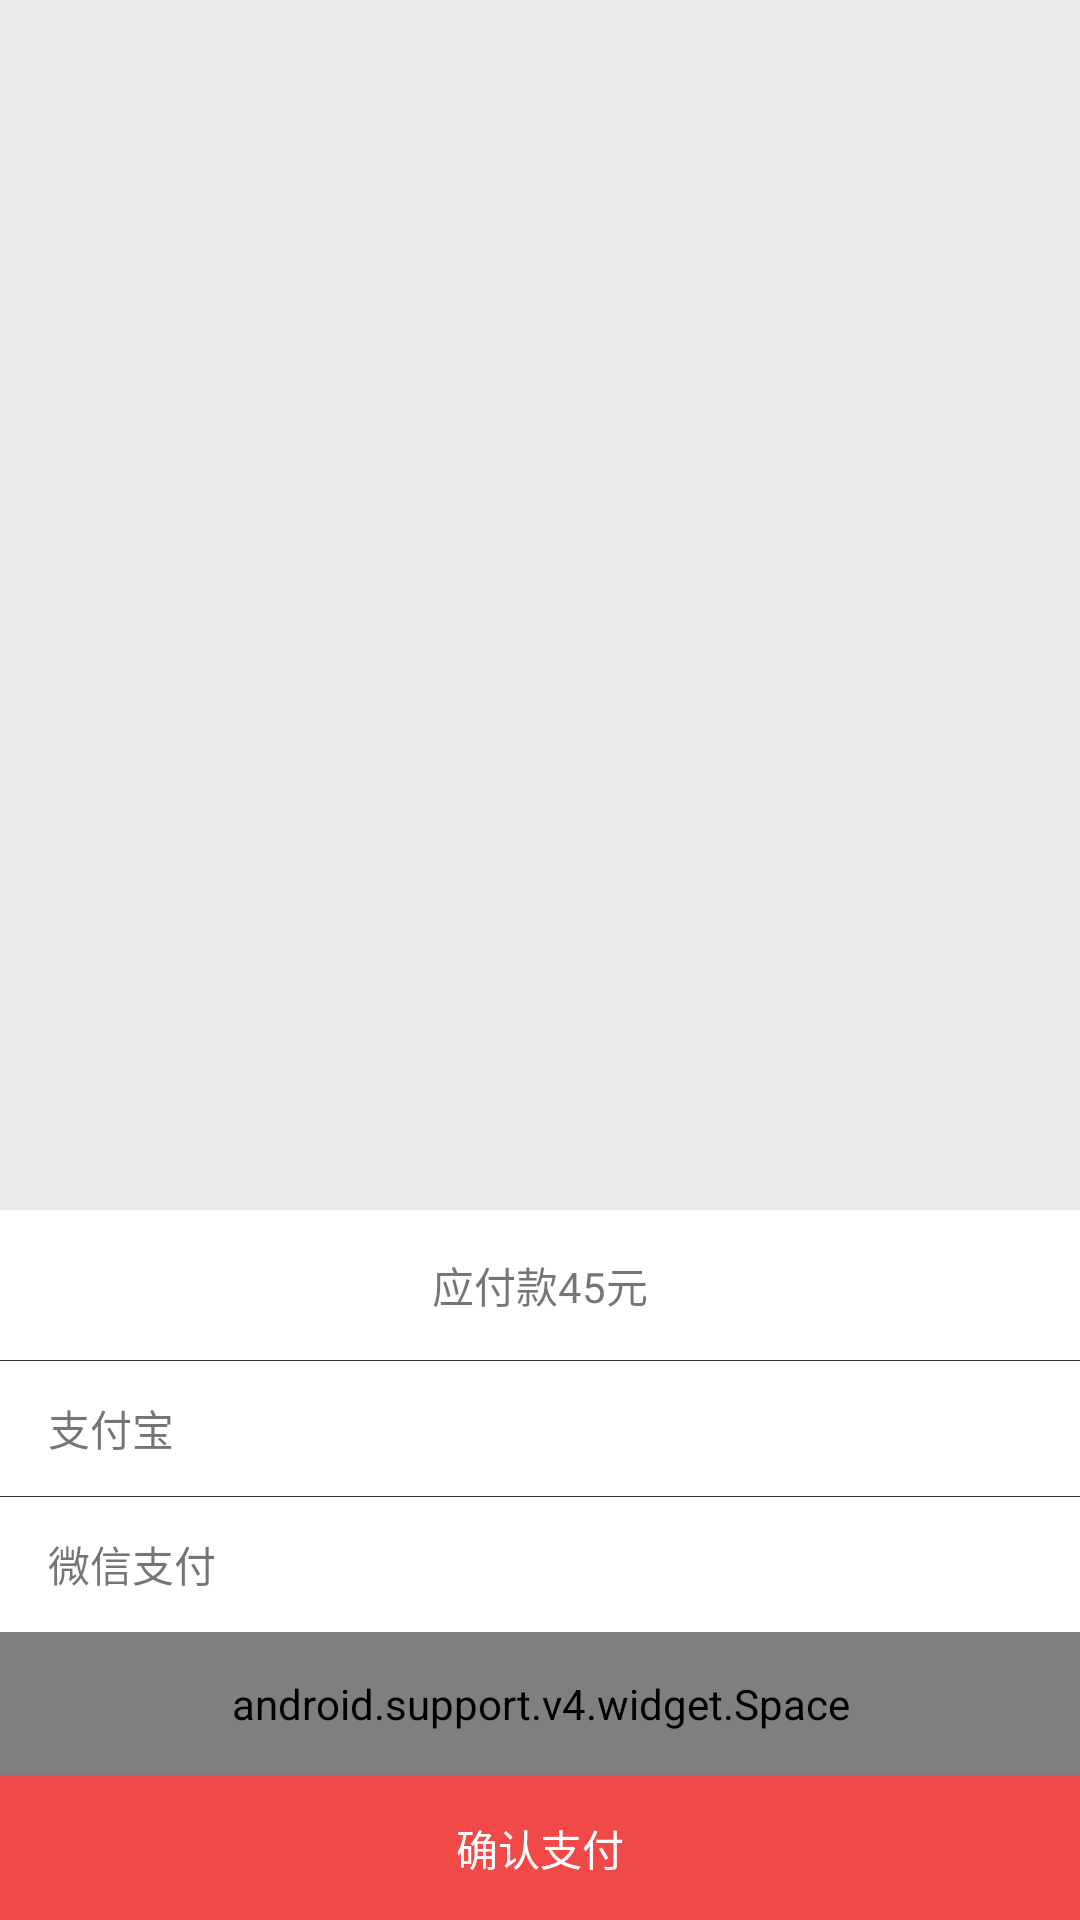

Produce the Android XML layout that renders to this screen, including the resource entries it uses.
<!-- AndroidManifest.xml: application theme AppTheme -->
<!-- res/layout/fragment_menu_bottom.xml -->
<?xml version="1.0" encoding="utf-8"?>
<FrameLayout xmlns:android="http://schemas.android.com/apk/res/android"
    android:layout_width="match_parent"
    android:layout_height="match_parent"
    android:background="#50c1c1c1"
    android:orientation="vertical">

    <LinearLayout
        android:layout_width="match_parent"
        android:layout_height="wrap_content"
        android:layout_gravity="bottom"
        android:background="#ffffff"
        android:orientation="vertical">

        <TextView
            android:layout_width="match_parent"
            android:layout_height="50dp"
            android:gravity="center"
            android:text="应付款45元" />

        <View
            android:layout_width="match_parent"
            android:layout_height="1px"
            android:background="#353535" />

        <TextView
            android:layout_width="match_parent"
            android:layout_height="45dp"
            android:gravity="center_vertical"
            android:paddingLeft="16dp"
            android:text="支付宝" />

        <View
            android:layout_width="match_parent"
            android:layout_height="1px"
            android:background="#353535" />

        <TextView
            android:layout_width="match_parent"
            android:layout_height="45dp"
            android:gravity="center_vertical"
            android:paddingLeft="16dp"
            android:text="微信支付" />

        <android.support.v4.widget.Space
            android:layout_width="match_parent"
            android:layout_height="48dp" />

        <Button
            android:layout_width="match_parent"
            android:layout_height="48dp"
            android:background="#f14848"
            android:text="确认支付"
            android:textColor="#ffffff" />
    </LinearLayout>
</FrameLayout>
<!-- resources referenced by this layout -->
<resources>
  <style name="AppTheme" parent="Theme.AppCompat.Light.NoActionBar">
          
          <item name="colorPrimary">@color/colorPrimary</item>
          <item name="colorPrimaryDark">@color/colorPrimaryDark</item>
          <item name="colorAccent">@color/colorAccent</item>
      </style>
  <color name="colorPrimary">#3F51B5</color>
  <color name="colorPrimaryDark">#303F9F</color>
  <color name="colorAccent">#FF4081</color>
</resources>
